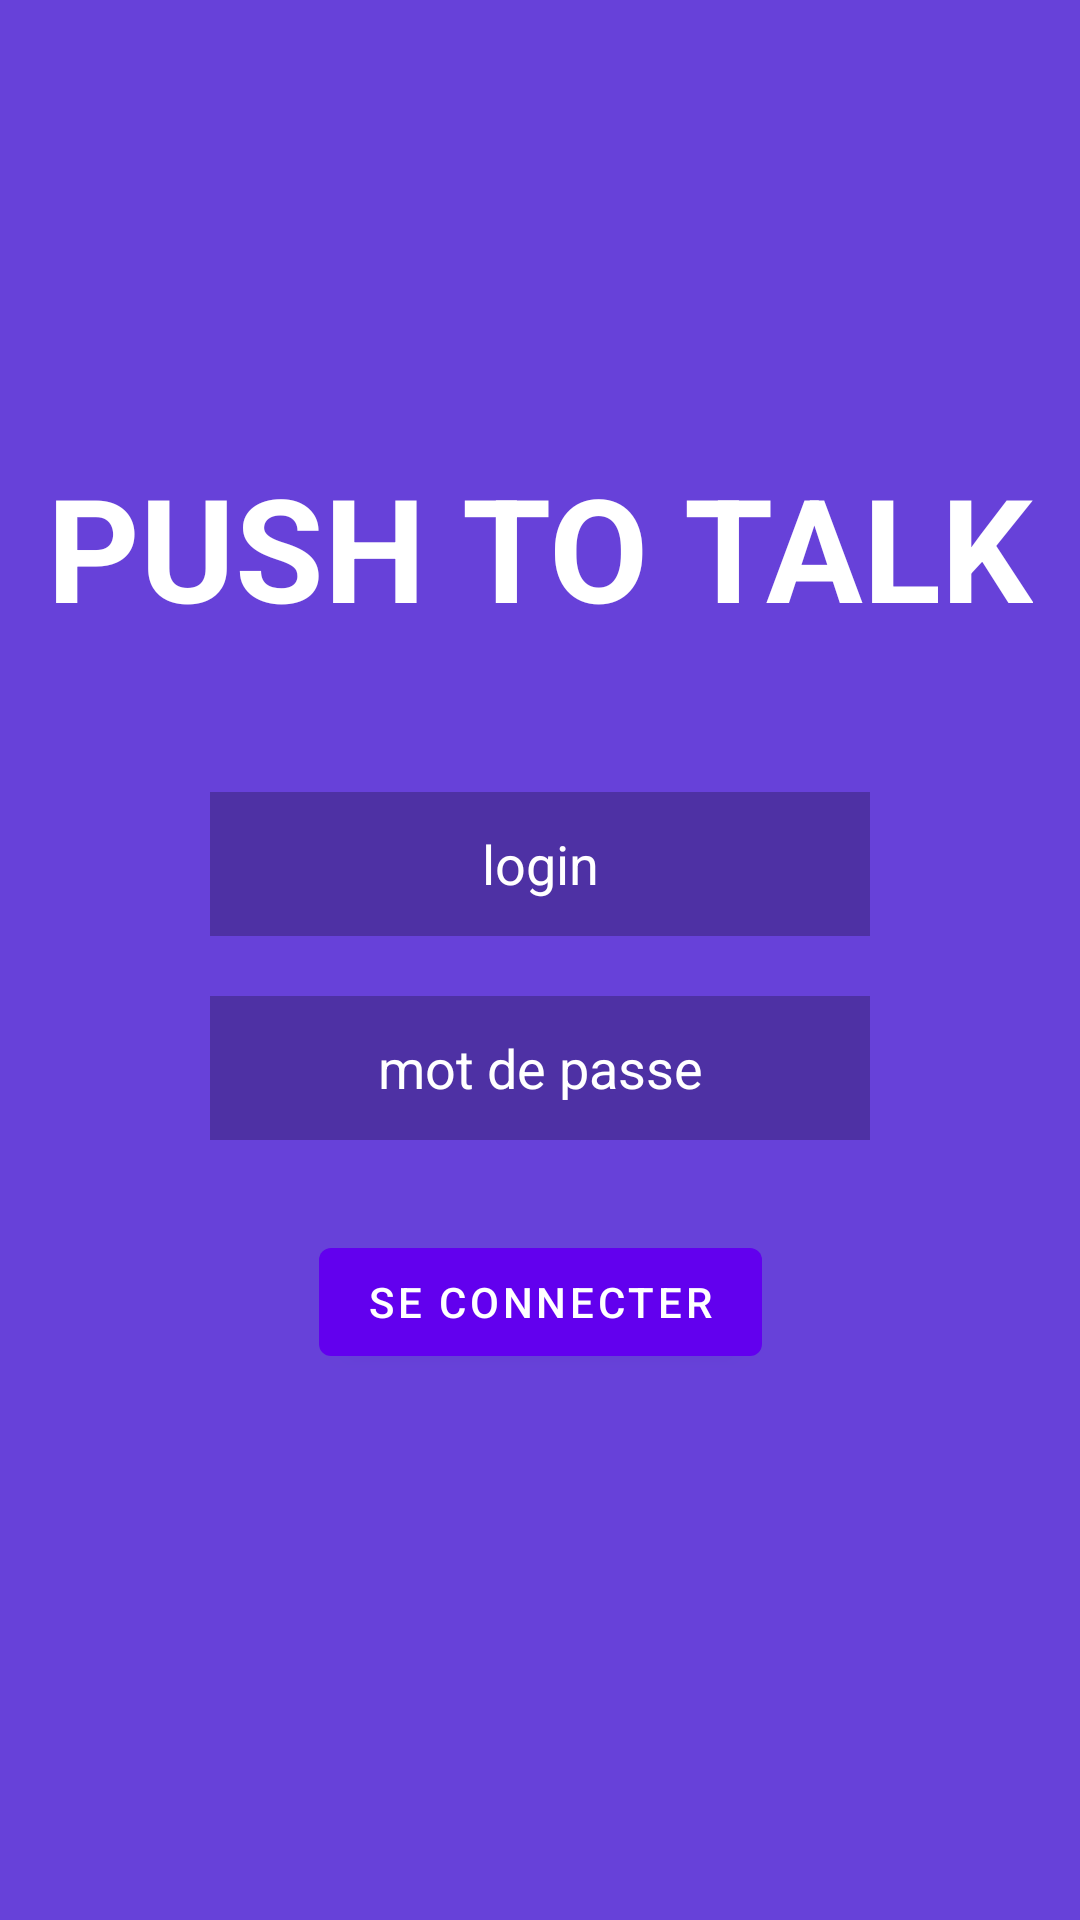

Produce the Android XML layout that renders to this screen, including the resource entries it uses.
<!-- AndroidManifest.xml: application theme Theme.PushToTalk -->
<!-- res/layout/fragment_login.xml -->
<?xml version="1.0" encoding="utf-8"?>
<androidx.constraintlayout.widget.ConstraintLayout xmlns:android="http://schemas.android.com/apk/res/android"
    xmlns:app="http://schemas.android.com/apk/res-auto"
    xmlns:tools="http://schemas.android.com/tools"
    tools:context=".presentation.signin.LoginFragment"
    android:layout_width="match_parent"
    android:layout_height="match_parent"
    android:background="#6741D9">

    <TextView
        android:id="@+id/textview_first"
        android:layout_width="wrap_content"
        android:layout_height="64dp"
        android:text="@string/title_login"
        android:textColor="#FFFFFF"
        android:textAllCaps="true"
        android:textSize="48sp"
        android:textStyle="bold"
        app:layout_constraintEnd_toEndOf="parent"
        app:layout_constraintStart_toStartOf="parent"
        app:layout_constraintTop_toTopOf="parent"
        android:layout_marginTop="150dp"/>

    <EditText
        android:id="@+id/txtLogin"
        android:layout_width="220dp"
        android:layout_height="wrap_content"
        android:layout_marginTop="50dp"
        android:background="#3E000000"
        android:hint="@string/username_login"
        android:inputType="textEmailAddress"
        android:minHeight="48dp"
        android:textAlignment="center"
        android:textColorHint="#FFFFFF"
        android:textColor="#FFFFFF"
        app:layout_constraintEnd_toEndOf="parent"
        app:layout_constraintStart_toStartOf="parent"
        app:layout_constraintTop_toBottomOf="@id/textview_first" />

    <EditText
        android:id="@+id/txtPassword"
        android:layout_width="220dp"
        android:layout_height="wrap_content"
        android:layout_marginTop="20dp"
        android:background="#3E000000"
        android:hint="@string/user_pwd_login"
        android:inputType="textPassword"
        android:minHeight="48dp"
        android:textAlignment="center"
        android:textColorHint="#FFFFFF"
        android:textColor="#FFFFFF"
        app:layout_constraintEnd_toEndOf="parent"
        app:layout_constraintStart_toStartOf="parent"
        app:layout_constraintTop_toBottomOf="@id/txtLogin" />

    <Button
        android:id="@+id/btn_login"
        android:layout_width="wrap_content"
        android:layout_height="wrap_content"
        android:layout_marginTop="30dp"
        android:text="@string/btn_login"
        app:layout_constraintEnd_toEndOf="parent"
        app:layout_constraintStart_toStartOf="parent"
        app:layout_constraintTop_toBottomOf="@id/txtPassword" />

</androidx.constraintlayout.widget.ConstraintLayout>
<!-- resources referenced by this layout -->
<resources>
  <string name="btn_login">se connecter</string>
  <string name="title_login">push to talk</string>
  <string name="user_pwd_login">mot de passe</string>
  <string name="username_login">login</string>
  <style name="Theme.PushToTalk" parent="Theme.MaterialComponents.DayNight.DarkActionBar">
          
          <item name="colorPrimary">@color/purple_500</item>
          <item name="colorPrimaryVariant">@color/purple_700</item>
          <item name="colorOnPrimary">@color/white</item>
          
          <item name="colorSecondary">@color/teal_200</item>
          <item name="colorSecondaryVariant">@color/teal_700</item>
          <item name="colorOnSecondary">@color/black</item>
          
          <item name="android:statusBarColor">?attr/colorPrimaryVariant</item>
          
      </style>
  <!-- not gathered from this repository: default colours our renderer supplied (Android Studio template values) -->
  <color name="purple_500">#FF6200EE</color>
  <color name="purple_700">#FF3700B3</color>
  <color name="teal_200">#FF03DAC5</color>
  <color name="teal_700">#FF018786</color>
  <color name="black">#FF000000</color>
  <color name="white">#FFFFFFFF</color>
</resources>
